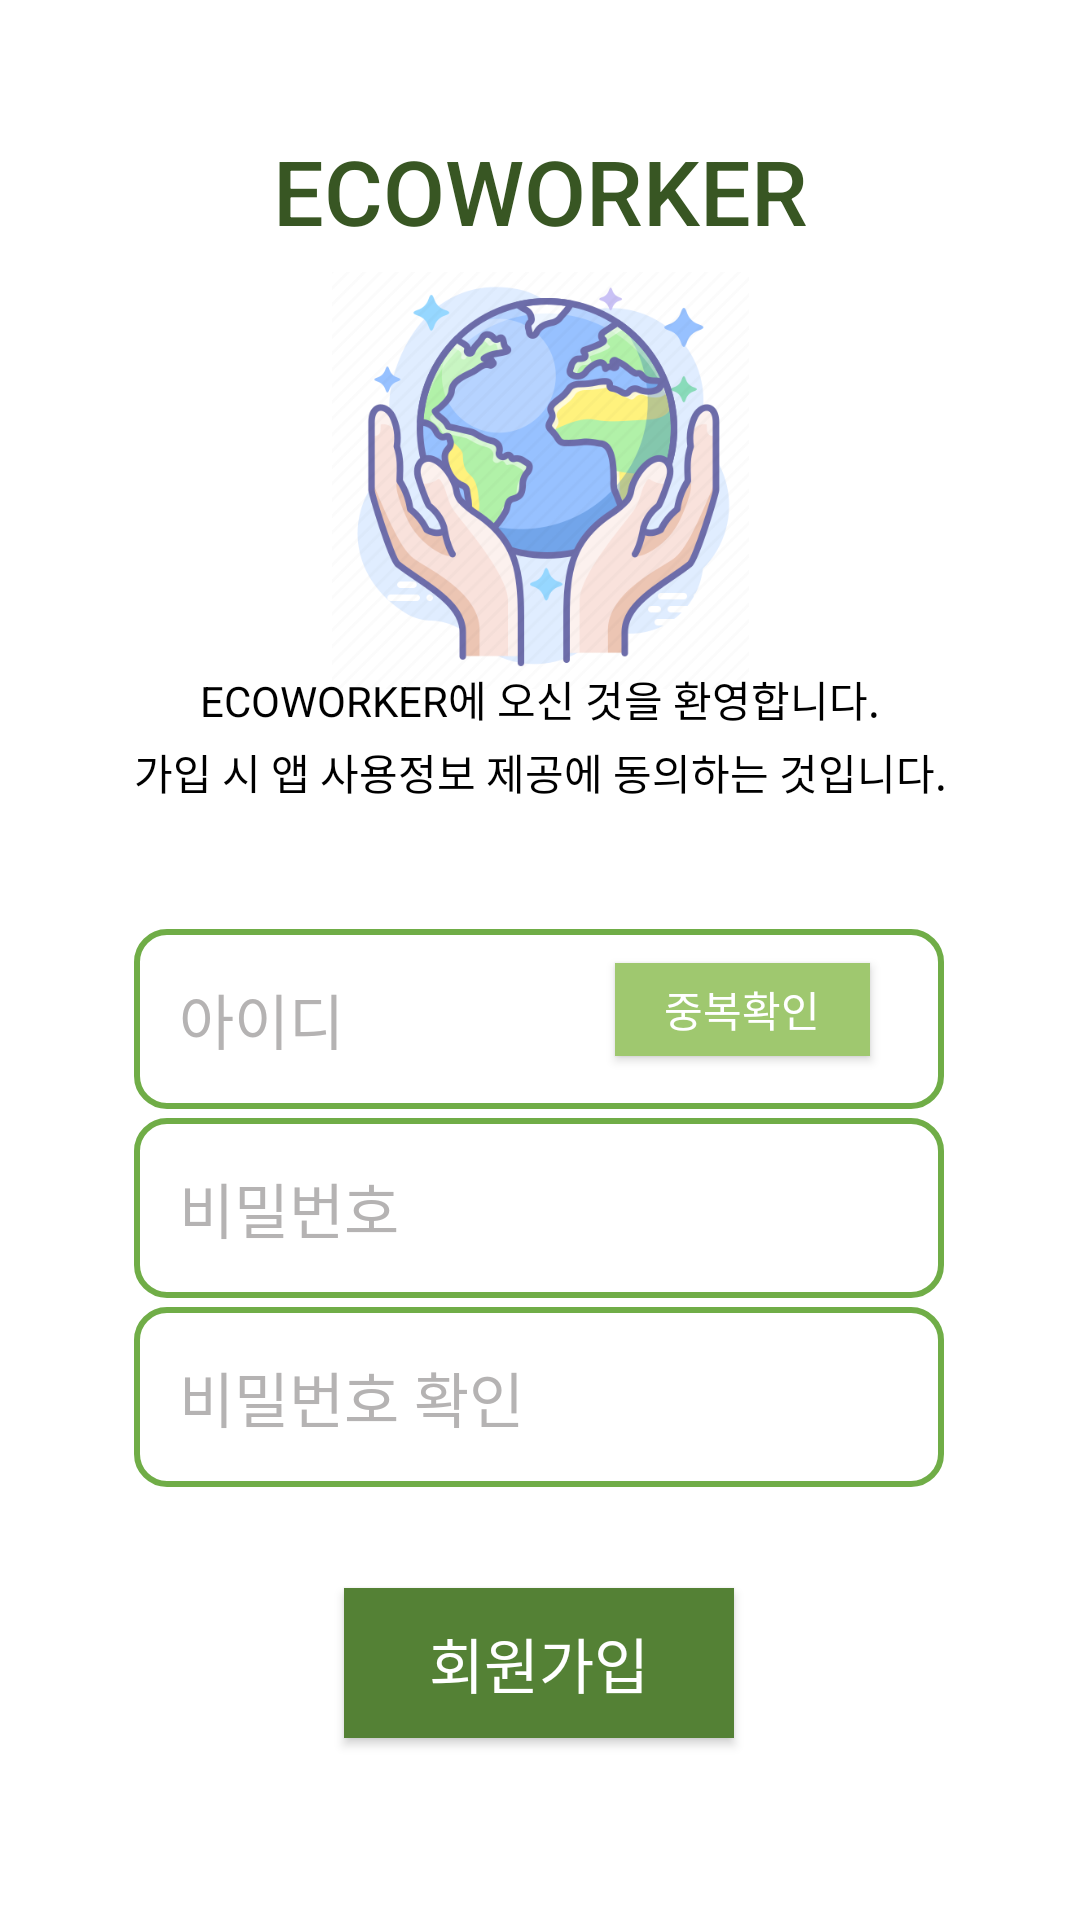

Android layout source for this screen:
<!-- AndroidManifest.xml: application theme Theme.Ecoworker -->
<!-- res/layout/activity_register.xml -->
<?xml version="1.0" encoding="utf-8"?>
<androidx.constraintlayout.widget.ConstraintLayout xmlns:android="http://schemas.android.com/apk/res/android"
    xmlns:app="http://schemas.android.com/apk/res-auto"
    xmlns:tools="http://schemas.android.com/tools"
    android:layout_width="match_parent"
    android:layout_height="match_parent"
    android:background="#FFFFFF"
    tools:context=".RegisterActivity">

    <EditText
        android:id="@+id/checkpasswd"
        android:layout_width="270dp"
        android:layout_height="60dp"
        android:background="@drawable/input_drawable"
        android:ems="10"
        android:hint="비밀번호 확인"
        android:inputType="textPassword"
        android:paddingLeft="15dp"
        android:textColor="@color/black"
        android:textColorHint="#B5B3B3"
        android:textSize="20sp"
        app:layout_constraintBottom_toBottomOf="parent"
        app:layout_constraintEnd_toEndOf="parent"
        app:layout_constraintHorizontal_bias="0.496"
        app:layout_constraintStart_toStartOf="parent"
        app:layout_constraintTop_toTopOf="parent"
        app:layout_constraintVertical_bias="0.751" />

    <EditText
        android:id="@+id/idname2"
        android:layout_width="270dp"
        android:layout_height="60dp"
        android:layout_marginTop="48dp"
        android:background="@drawable/input_drawable"
        android:ems="10"
        android:hint="아이디"
        android:inputType="textPersonName"
        android:paddingLeft="15dp"
        android:textColor="@color/black"
        android:textColorHint="#B5B3B3"
        android:textSize="20sp"
        app:layout_constraintBottom_toBottomOf="parent"
        app:layout_constraintEnd_toEndOf="parent"
        app:layout_constraintHorizontal_bias="0.496"
        app:layout_constraintStart_toStartOf="parent"
        app:layout_constraintTop_toTopOf="parent"
        app:layout_constraintVertical_bias="0.492" />

    <Button
        android:id="@+id/btn_check"
        android:layout_width="85dp"
        android:layout_height="31dp"
        android:background="#9FC86F"
        android:text="중복확인"
        android:textColor="@color/white"
        app:layout_constraintBottom_toBottomOf="parent"
        app:layout_constraintEnd_toEndOf="parent"
        app:layout_constraintHorizontal_bias="0.745"
        app:layout_constraintStart_toStartOf="parent"
        app:layout_constraintTop_toTopOf="parent"
        app:layout_constraintVertical_bias="0.527" />

    <EditText
        android:id="@+id/password2"
        android:layout_width="270dp"
        android:layout_height="60dp"
        android:background="@drawable/input_drawable"
        android:ems="10"
        android:hint="비밀번호"
        android:inputType="textPassword"
        android:paddingLeft="15dp"
        android:textColor="@color/black"
        android:textColorHint="#B5B3B3"
        android:textSize="20sp"
        app:layout_constraintBottom_toTopOf="@+id/checkpasswd"
        app:layout_constraintEnd_toEndOf="parent"
        app:layout_constraintHorizontal_bias="0.496"
        app:layout_constraintStart_toStartOf="parent"
        app:layout_constraintTop_toBottomOf="@+id/idname2" />

    <Button
        android:id="@+id/join2"
        android:layout_width="130dp"
        android:layout_height="50dp"
        android:background="#548135"
        android:text="회원가입"
        android:textColor="@color/white"
        android:textSize="20sp"
        app:layout_constraintBottom_toBottomOf="parent"
        app:layout_constraintEnd_toEndOf="parent"
        app:layout_constraintHorizontal_bias="0.498"
        app:layout_constraintStart_toStartOf="parent"
        app:layout_constraintTop_toTopOf="parent"
        app:layout_constraintVertical_bias="0.897" />

    <TextView
        android:id="@+id/textView4"
        android:layout_width="match_parent"
        android:layout_height="27dp"
        android:background="#FFFFFF"
        android:gravity="center"
        android:text="가입 시 앱 사용정보 제공에 동의하는 것입니다."
        android:textColor="@color/black"
        app:layout_constraintBottom_toBottomOf="parent"
        app:layout_constraintEnd_toEndOf="parent"
        app:layout_constraintHorizontal_bias="0.496"
        app:layout_constraintStart_toStartOf="parent"
        app:layout_constraintTop_toTopOf="parent"
        app:layout_constraintVertical_bias="0.398" />

    <TextView
        android:id="@+id/textView"
        android:layout_width="match_parent"
        android:layout_height="29dp"
        android:background="#FFFFFF"
        android:gravity="center"
        android:text="ECOWORKER에 오신 것을 환영합니다."
        android:textColor="@color/black"
        app:layout_constraintBottom_toBottomOf="parent"
        app:layout_constraintEnd_toEndOf="parent"
        app:layout_constraintHorizontal_bias="0.496"
        app:layout_constraintStart_toStartOf="parent"
        app:layout_constraintTop_toTopOf="parent"
        app:layout_constraintVertical_bias="0.358" />

    <ImageView
        android:id="@+id/imageView"
        android:layout_width="143dp"
        android:layout_height="139dp"
        app:layout_constraintBottom_toBottomOf="parent"
        app:layout_constraintEnd_toEndOf="parent"
        app:layout_constraintStart_toStartOf="parent"
        app:layout_constraintTop_toTopOf="parent"
        app:layout_constraintVertical_bias="0.181"
        app:srcCompat="@drawable/icon" />

    <ImageView
        android:id="@+id/wing4"
        android:layout_width="66dp"
        android:layout_height="55dp"
        android:layout_marginEnd="24dp"
        android:layout_marginRight="24dp"
        app:layout_constraintBottom_toBottomOf="parent"
        app:layout_constraintEnd_toEndOf="parent"
        app:layout_constraintHorizontal_bias="0.0"
        app:layout_constraintStart_toEndOf="@+id/ecoworker3"
        app:layout_constraintTop_toTopOf="parent"
        app:layout_constraintVertical_bias="0.063"
        app:srcCompat="@drawable/leaf2" />

    <TextView
        android:id="@+id/ecoworker3"
        android:layout_width="wrap_content"
        android:layout_height="wrap_content"
        android:fontFamily="sans-serif-medium"
        android:text="ECOWORKER"
        android:textColor="#385623"
        android:textSize="30sp"
        app:layout_constraintBottom_toBottomOf="parent"
        app:layout_constraintEnd_toEndOf="parent"
        app:layout_constraintStart_toStartOf="parent"
        app:layout_constraintTop_toTopOf="parent"
        app:layout_constraintVertical_bias="0.072" />

    <ImageView
        android:id="@+id/wing5"
        android:layout_width="66dp"
        android:layout_height="55dp"
        android:layout_marginStart="24dp"
        android:layout_marginLeft="24dp"
        app:layout_constraintBottom_toBottomOf="parent"
        app:layout_constraintEnd_toStartOf="@+id/ecoworker3"
        app:layout_constraintHorizontal_bias="1.0"
        app:layout_constraintStart_toStartOf="parent"
        app:layout_constraintTop_toTopOf="parent"
        app:layout_constraintVertical_bias="0.063"
        app:srcCompat="@drawable/leaf2" />

    <ImageView
        android:id="@+id/setImage"
        android:layout_width="48dp"
        android:layout_height="39dp"
        app:layout_constraintBottom_toBottomOf="parent"
        app:layout_constraintEnd_toEndOf="@+id/checkpasswd"
        app:layout_constraintHorizontal_bias="0.945"
        app:layout_constraintStart_toStartOf="@+id/checkpasswd"
        app:layout_constraintTop_toTopOf="parent"
        app:layout_constraintVertical_bias="0.742"
        app:srcCompat="@drawable/setimage" />

</androidx.constraintlayout.widget.ConstraintLayout>
<!-- resources referenced by this layout -->
<resources>
  <color name="black">#FF000000</color>
  <color name="white">#FFFFFFFF</color>
  <!-- drawable icon: png bitmap (drawable, 75981 bytes) -->
  <!-- drawable input_drawable (drawable-v24) -->
  <?xml version="1.0" encoding="utf-8"?>
  <selector xmlns:android="http://schemas.android.com/apk/res/android" >
      <item android:state_focused="true">
          <shape android:shape="rectangle">
              <stroke android:width="2dp" android:color="#97C1FF" />
              <solid android:color="#00000000" />
              <size android:width="270dp" android:height="60dp" />
              <corners android:radius="10dp" />
          </shape>
      </item>
  
      <item android:state_focused="false">
          <shape android:shape="rectangle">
              <stroke android:width="2dp" android:color="#70AD47" />
              <solid android:color="#00000000" />
              <size android:width="270dp" android:height="60dp" />
              <corners android:radius="10dp" />
          </shape>
      </item>
  </selector>
  <!-- drawable setimage: png bitmap (drawable-v24, 277 bytes) -->
  <style name="Theme.Ecoworker" parent="Theme.AppCompat.Light">
          
          <item name="colorPrimary">@color/purple_500</item>
          <item name="colorPrimaryVariant">@color/purple_700</item>
          <item name="colorOnPrimary">@color/white</item>
          
          <item name="colorSecondary">@color/teal_200</item>
          <item name="colorSecondaryVariant">@color/teal_700</item>
          <item name="colorOnSecondary">@color/black</item>
          
          <item name="android:statusBarColor" tools:targetApi="l">?attr/colorPrimaryVariant</item>
          
  
          
          <item name="windowActionBar">false</item>
          <item name="windowNoTitle">true</item>
  
      </style>
  <color name="purple_500">#FF6200EE</color>
  <color name="purple_700">#FF3700B3</color>
  <color name="teal_200">#FF03DAC5</color>
  <color name="teal_700">#FF018786</color>
</resources>
